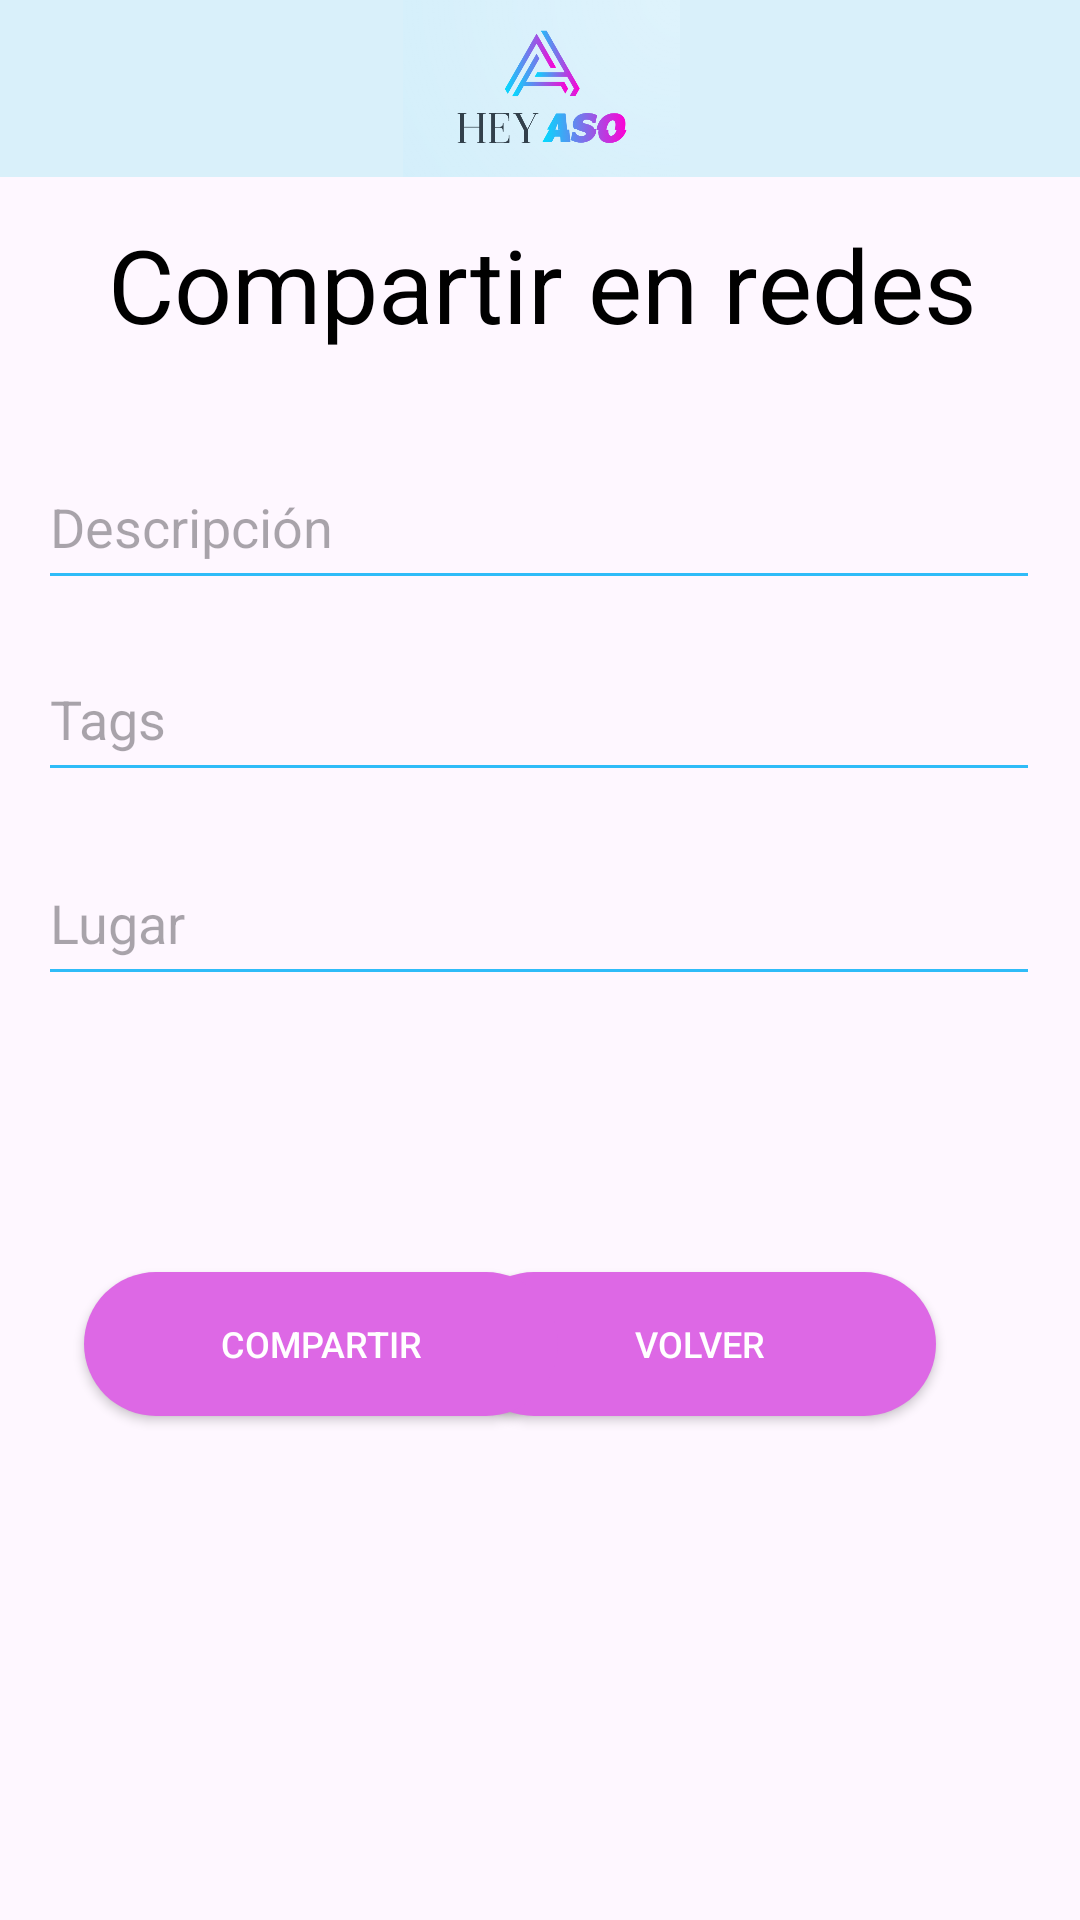

Android layout source for this screen:
<!-- AndroidManifest.xml: application theme Theme.Proyecto1_AP_HeyAso -->
<!-- res/layout/activity_compartir_en_redes.xml -->
<?xml version="1.0" encoding="utf-8"?>
<androidx.constraintlayout.widget.ConstraintLayout xmlns:android="http://schemas.android.com/apk/res/android"
    xmlns:app="http://schemas.android.com/apk/res-auto"
    xmlns:tools="http://schemas.android.com/tools"
    android:layout_width="match_parent"
    android:layout_height="match_parent"
    tools:context=".Compartir_en_redes">

        <androidx.appcompat.widget.AppCompatButton
            android:id="@+id/btn_volver"
            android:layout_width="158dp"
            android:layout_height="48dp"
            android:layout_marginTop="424dp"
            android:layout_marginEnd="48dp"
            android:background="@drawable/round_button_background"
            android:fontFamily="sans-serif-medium"
            android:text="volver"
            android:textAlignment="center"
            android:textColor="#FFFFFF"
            android:textSize="12sp"
            app:layout_constraintEnd_toEndOf="parent"
            app:layout_constraintHorizontal_bias="1.0"
            app:layout_constraintStart_toEndOf="@+id/btn_compartir"
            app:layout_constraintTop_toTopOf="parent" />

        <androidx.appcompat.widget.AppCompatButton
            android:id="@+id/btn_compartir"
            android:layout_width="158dp"
            android:layout_height="48dp"
            android:layout_marginStart="28dp"
            android:layout_marginTop="424dp"
            android:layout_marginEnd="5dp"
            android:background="@drawable/round_button_background"
            android:fontFamily="sans-serif-medium"
            android:text="Compartir"
            android:textAlignment="center"
            android:textColor="#FFFFFF"
            android:textSize="12sp"
            app:layout_constraintEnd_toStartOf="@+id/btn_volver2"
            app:layout_constraintHorizontal_bias="0.5"
            app:layout_constraintStart_toStartOf="parent"
            app:layout_constraintTop_toTopOf="parent" />

        <com.google.android.material.textfield.TextInputEditText
            android:id="@+id/lugar"
            android:layout_width="334dp"
            android:layout_height="52dp"
            android:layout_marginStart="38dp"
            android:layout_marginTop="280dp"
            android:layout_marginEnd="39dp"
            android:backgroundTint="#2FBCF8"
            android:hint="Lugar"
            android:inputType="text"
            app:layout_constraintEnd_toEndOf="parent"
            app:layout_constraintHorizontal_bias="0.5"
            app:layout_constraintStart_toStartOf="parent"
            app:layout_constraintTop_toTopOf="parent" />


        <com.google.android.material.textfield.TextInputEditText
            android:id="@+id/descripcion"
            android:layout_width="334dp"
            android:layout_height="52dp"
            android:layout_marginStart="38dp"
            android:layout_marginTop="148dp"
            android:layout_marginEnd="39dp"
            android:backgroundTint="#2FBCF8"
            android:hint="Descripción"
            android:inputType="text"
            app:layout_constraintEnd_toEndOf="parent"
            app:layout_constraintHorizontal_bias="0.5"
            app:layout_constraintStart_toStartOf="parent"
            app:layout_constraintTop_toTopOf="parent" />

        <com.google.android.material.textfield.TextInputEditText
            android:id="@+id/tags"
            android:layout_width="334dp"
            android:layout_height="52dp"
            android:layout_marginStart="38dp"
            android:layout_marginTop="212dp"
            android:layout_marginEnd="39dp"
            android:backgroundTint="#2FBCF8"
            android:hint="Tags"
            android:inputType="text"
            app:layout_constraintEnd_toEndOf="parent"
            app:layout_constraintHorizontal_bias="0.5"
            app:layout_constraintStart_toStartOf="parent"
            app:layout_constraintTop_toTopOf="parent" />

        <TextView
            android:id="@+id/descripcionPagina"
            android:layout_width="336dp"
            android:layout_height="51dp"
            android:layout_marginStart="38dp"
            android:layout_marginTop="72dp"
            android:layout_marginEnd="37dp"
            android:text="Compartir en redes"
            android:textAlignment="center"
            android:textColor="#000000"
            android:textSize="34sp"
            app:layout_constraintEnd_toEndOf="parent"
            app:layout_constraintHorizontal_bias="0.5"
            app:layout_constraintStart_toStartOf="parent"
            app:layout_constraintTop_toTopOf="parent" />

        <ImageView
            android:id="@+id/imagen3"
            android:layout_width="417dp"
            android:layout_height="59dp"
            android:layout_gravity="center_horizontal"
            android:background="#DBF1FB"
            android:backgroundTint="#D9F0FA"
            android:src="@drawable/logo"
            app:layout_constraintEnd_toEndOf="parent"
            app:layout_constraintHorizontal_bias="0.5"
            app:layout_constraintStart_toStartOf="parent"
            app:layout_constraintTop_toTopOf="parent" />


</androidx.constraintlayout.widget.ConstraintLayout>
<!-- resources referenced by this layout -->
<resources>
  <!-- drawable logo: png bitmap (drawable, 105262 bytes) -->
  <!-- drawable round_button_background (drawable) -->
  <shape xmlns:android="http://schemas.android.com/apk/res/android">
      <solid android:color="#DD68E5" /> 
      <corners android:radius="50dp" /> 
  </shape>
  <style name="Theme.Proyecto1_AP_HeyAso" parent="Base.Theme.Proyecto1_AP_HeyAso" />
  <style name="Base.Theme.Proyecto1_AP_HeyAso" parent="Theme.Material3.DayNight.NoActionBar">
          
          
      </style>
</resources>
